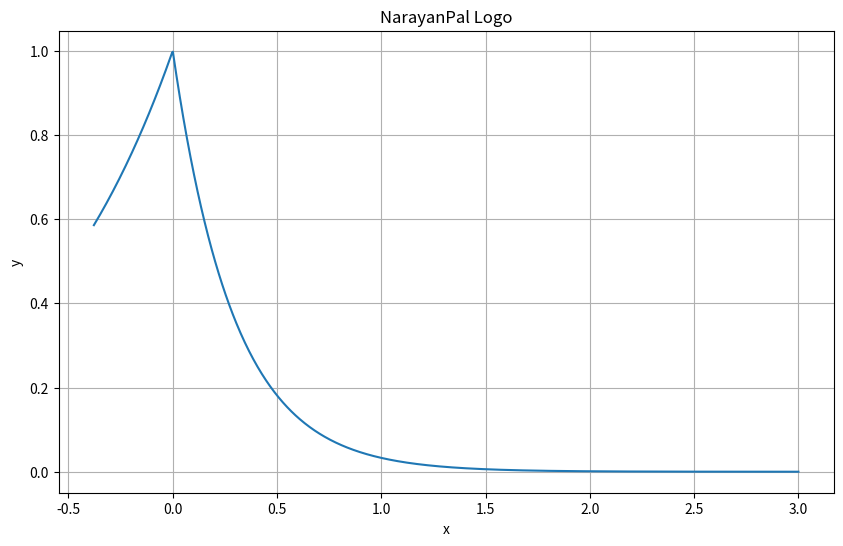

Python code for this plot: (Note: this script raises an exception after producing the figure.)
import numpy as np
import matplotlib.pyplot as plt


def gradient(a,b, theta):
    return np.array([-np.exp(b*theta[0]), -np.exp(-a*theta[1])])

def cost(a,b,theta):
    return ((1-np.exp(b*theta[0]))/b) - ((1-np.exp(-a*theta[1]))/a) 

epochs = 10000000
L = 0.0001
a = 2+ np.sqrt(2)
b= a - 2

theta = np.array([-2,3])

for epoch in range(epochs):
    theta = theta - cost(a,b,theta)*gradient(a,b,theta)*L
    costFunc = cost(a,b,theta)
    if(np.abs(costFunc**2) <= 1e-20): 
        print(f"Cost Has Become Zero, theta has converged, Cost = {costFunc}, epoch = {epoch}")
        break
print(theta)

x = np.linspace(theta[0], theta[1], 1000)
f = np.where(x>0, np.exp(-a*x), np.exp(b*x))

plt.figure(figsize=(10, 6))
plt.plot(x, f, label=f'f(x) with (p={theta[0]}, q={theta[1]})')
plt.title("NarayanPal Logo")
plt.xlabel("x")
plt.ylabel("y")
plt.grid(True)
plt.savefig('../figs/window.png')
plt.legend()
plt.show()